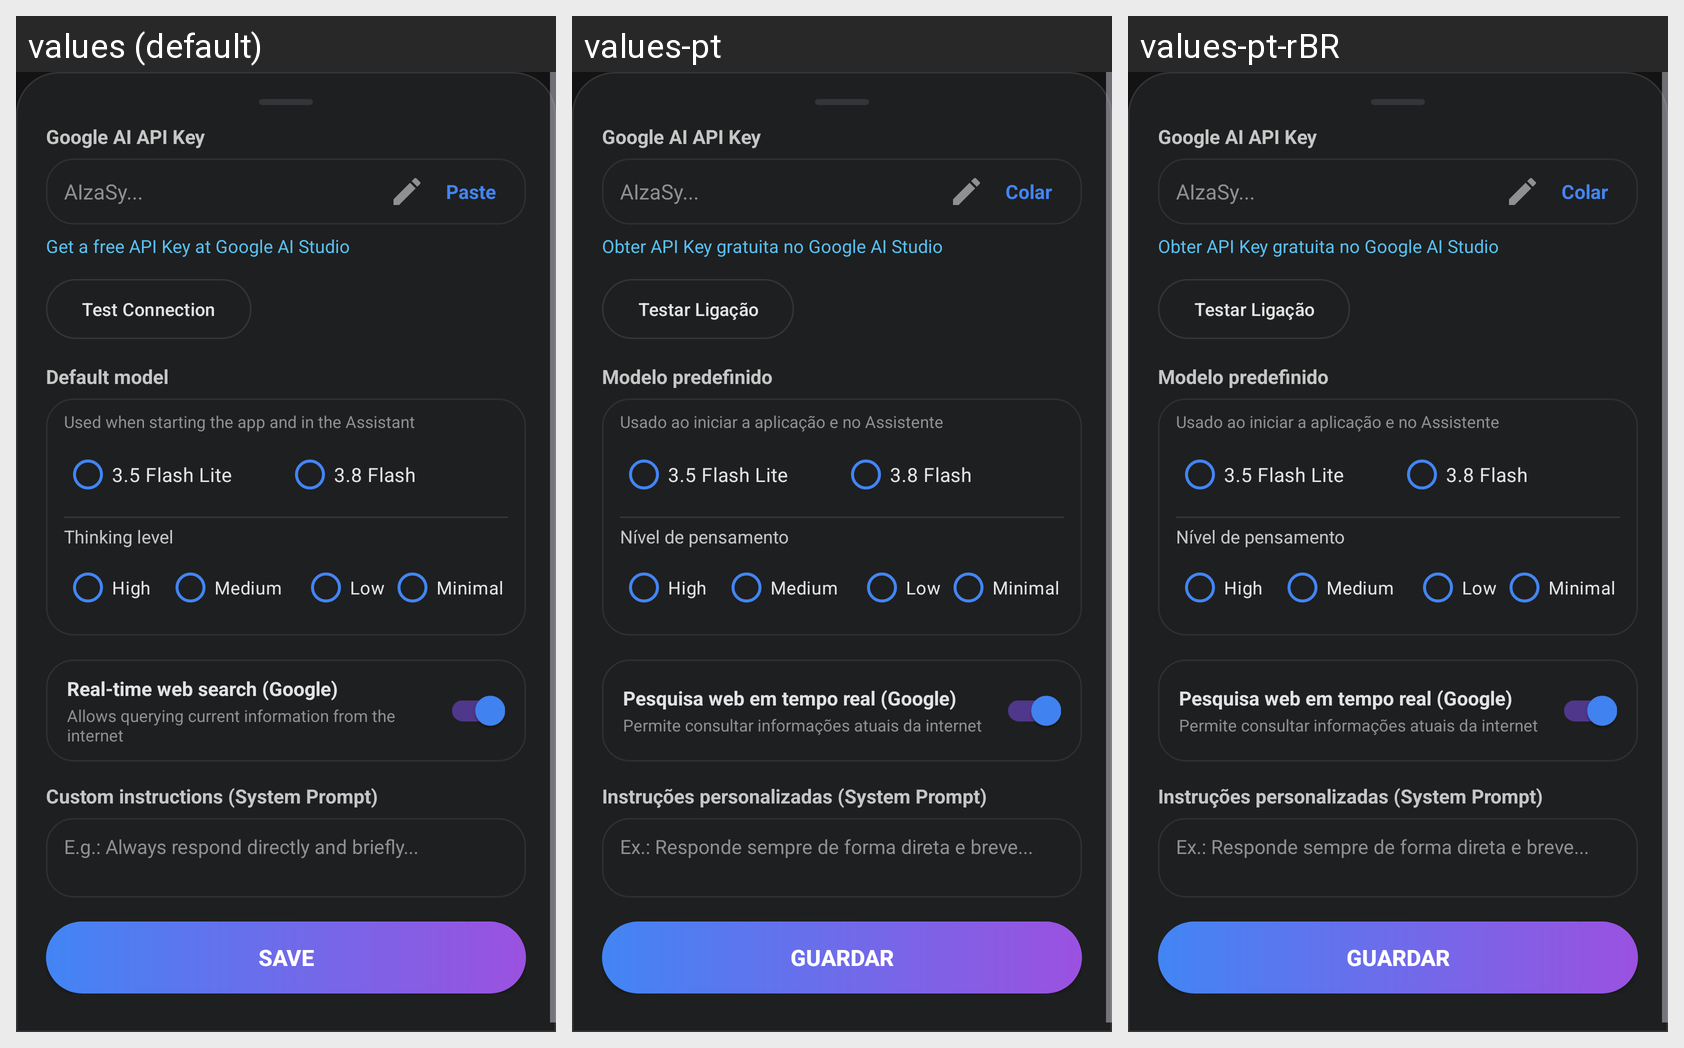

This grid shows one Android layout under several languages. Give, for every string resource on the screen, its name, the default text and each shown locale's text.
Android screen res/layout/dialog_api.xml rendered under 3 locales, left to right: values (default), values-pt, values-pt-rBR. Device: Nexus 5 (rendered at 1080×1920; each locale shown at half size, 540×960, under a caption strip naming it); theme Theme.GeminiClone.
Other locales in the repository, not shown: values-es, values-fr, values-ru.
Strings drawn on this screen, with the default value and each locale's value (text and hints the layout hard-codes, and strings that could not be matched under every locale, appear in the picture but are not listed):

api_key_label
  values: Google AI API Key
  values-pt: Google AI API Key
  values-pt-rBR: Google AI API Key

api_key_hint
  values: AIzaSy...
  values-pt: AIzaSy...
  values-pt-rBR: AIzaSy...

btn_paste
  values: Paste
  values-pt: Colar
  values-pt-rBR: Colar

thinking_level_title
  values: Thinking level
  values-pt: Nível de pensamento
  values-pt-rBR: Nível de pensamento

web_search_Realtime_desc
  values: Allows querying current information from the internet
  values-pt: Permite consultar informações atuais da internet
  values-pt-rBR: Permite consultar informações atuais da internet

custom_instructions_title
  values: Custom instructions (System Prompt)
  values-pt: Instruções personalizadas (System Prompt)
  values-pt-rBR: Instruções personalizadas (System Prompt)
